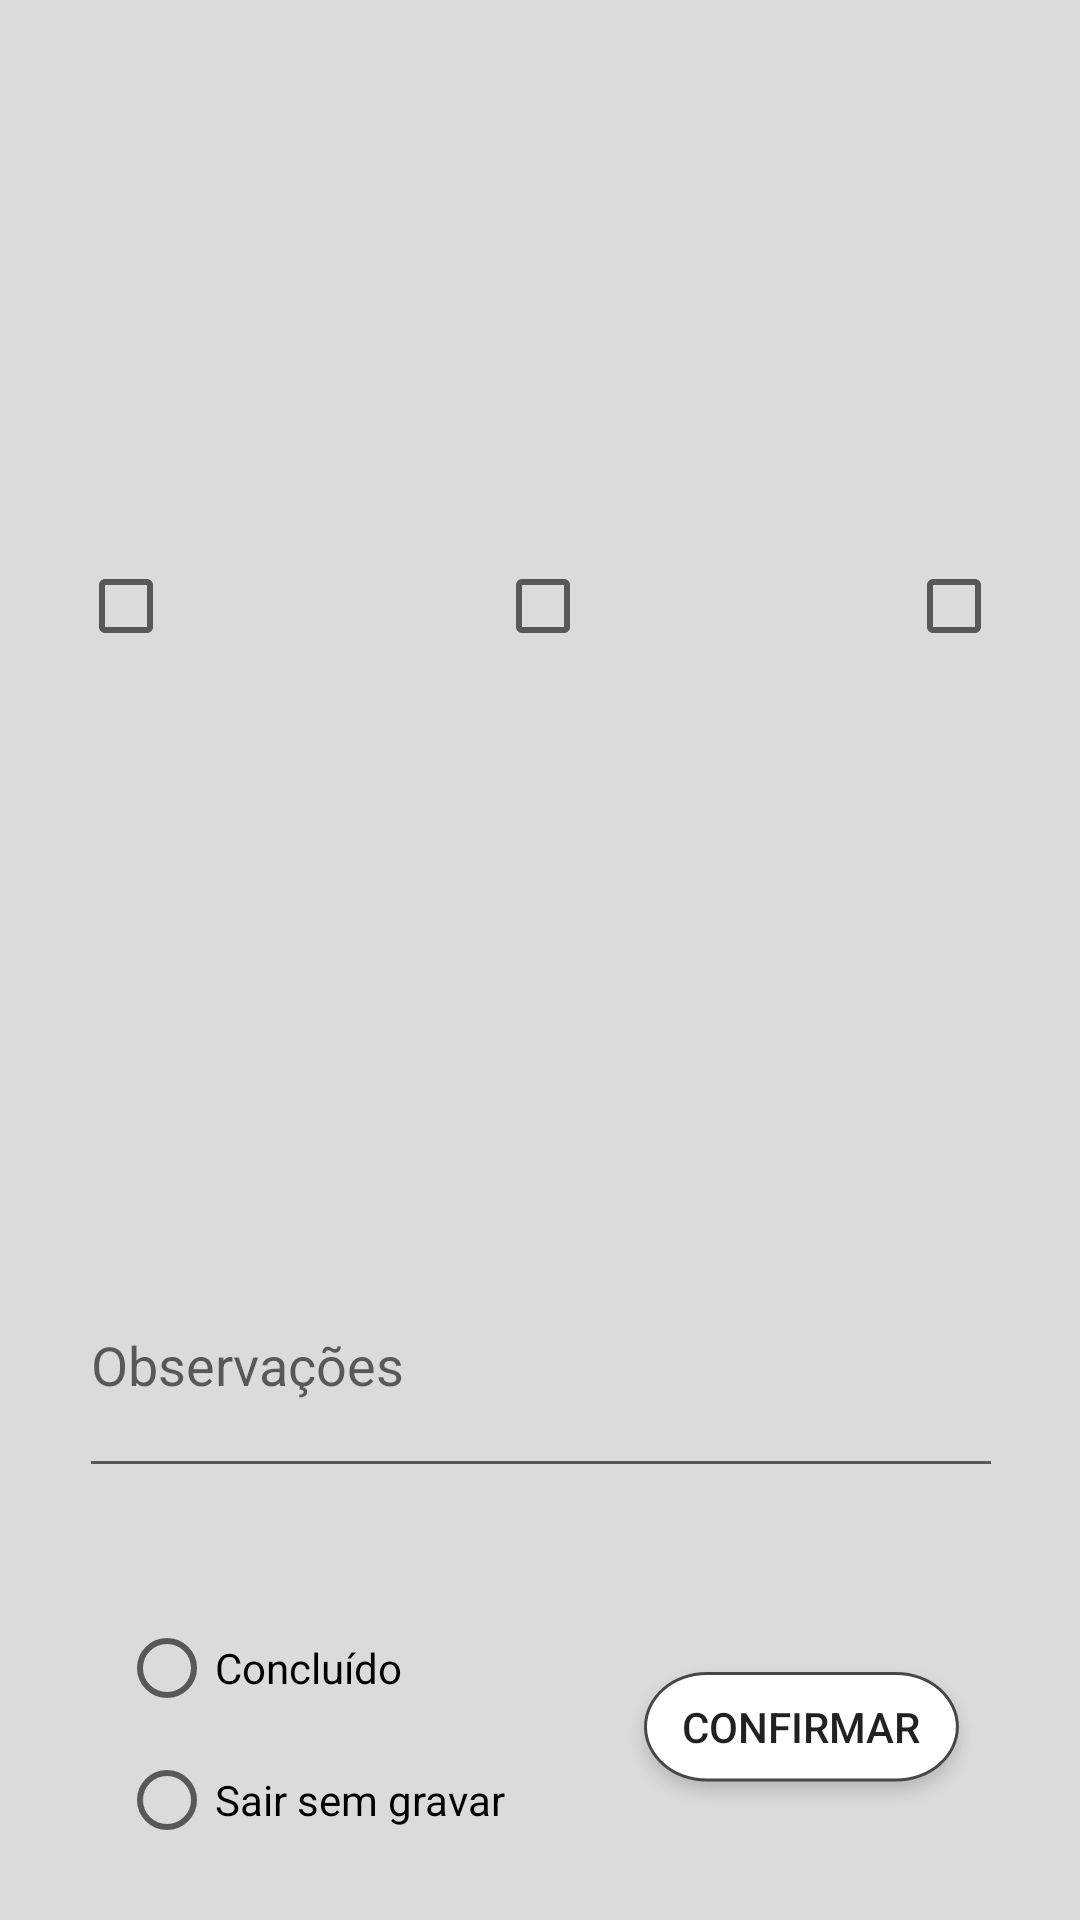

Android layout source for this screen:
<!-- AndroidManifest.xml: application theme AppTheme -->
<!-- res/layout/fragment_three_multiple_choice_question.xml -->
<?xml version="1.0" encoding="utf-8"?>
<android.support.constraint.ConstraintLayout
    xmlns:android="http://schemas.android.com/apk/res/android"
    xmlns:app="http://schemas.android.com/apk/res-auto"
    xmlns:tools="http://schemas.android.com/tools"
    android:layout_width="match_parent"
    android:layout_height="match_parent"
    android:background="@drawable/_fundo_geral"
    tools:layout_editor_absoluteY="81dp">

    <include
        android:id="@+id/header_question"
        layout="@layout/header_question"
        android:layout_width="wrap_content"
        android:layout_height="wrap_content"
        android:layout_marginTop="16dp"
        app:layout_constraintEnd_toEndOf="parent"
        app:layout_constraintHorizontal_bias="0.512"
        app:layout_constraintStart_toStartOf="parent"
        app:layout_constraintTop_toTopOf="parent" />

    <CheckBox
        android:id="@+id/resposta1"
        android:layout_width="95dp"
        android:layout_height="80dp"
        android:layout_marginStart="20dp"
        android:layout_marginTop="138dp"
        android:layout_marginEnd="22dp"
        android:button="@null"
        android:drawableBottom="?android:attr/listChoiceIndicatorMultiple"
        android:gravity="center"
        app:layout_constraintEnd_toStartOf="@+id/resposta2"
        app:layout_constraintStart_toStartOf="parent"
        app:layout_constraintTop_toTopOf="parent" />

    <CheckBox
        android:id="@+id/resposta2"
        android:layout_width="95dp"
        android:layout_height="80dp"
        android:layout_gravity="center"
        android:layout_marginStart="22dp"
        android:layout_marginTop="138dp"
        android:layout_marginEnd="20dp"
        android:button="@null"
        android:drawableBottom="?android:attr/listChoiceIndicatorMultiple"
        android:gravity="center"
        app:layout_constraintEnd_toStartOf="@+id/resposta3"
        app:layout_constraintStart_toEndOf="@+id/resposta1"
        app:layout_constraintTop_toTopOf="parent" />

    <CheckBox
        android:id="@+id/resposta3"
        android:layout_width="95dp"
        android:layout_height="80dp"
        android:layout_gravity="center"
        android:layout_marginStart="22dp"
        android:layout_marginTop="138dp"
        android:layout_marginEnd="20dp"
        android:button="@null"
        android:drawableBottom="?android:attr/listChoiceIndicatorMultiple"
        android:gravity="center"
        app:layout_constraintEnd_toEndOf="parent"
        app:layout_constraintStart_toEndOf="@+id/resposta2"
        app:layout_constraintTop_toTopOf="parent" />

    <include
        android:id="@+id/footer_question"
        layout="@layout/footer_question"
        android:layout_width="wrap_content"
        android:layout_height="wrap_content"
        android:layout_marginTop="8dp"
        android:layout_marginBottom="8dp"
        app:layout_constraintBottom_toBottomOf="parent"
        app:layout_constraintEnd_toEndOf="parent"
        app:layout_constraintStart_toStartOf="parent"
        app:layout_constraintTop_toTopOf="parent"
        app:layout_constraintVertical_bias="1.0" />
</android.support.constraint.ConstraintLayout>
<!-- res/layout/header_question.xml (included above) -->
<?xml version="1.0" encoding="utf-8"?>
<android.support.constraint.ConstraintLayout
    xmlns:android="http://schemas.android.com/apk/res/android"
    xmlns:app="http://schemas.android.com/apk/res-auto"
    android:layout_width="match_parent"
    android:layout_height="match_parent">
    <TextView
        android:id="@+id/titulo_pergunta"
        android:layout_width="321dp"
        android:layout_height="41dp"
        android:layout_marginTop="32dp"
        android:textAlignment="center"
        android:textSize="20sp"
        app:layout_constraintEnd_toEndOf="parent"
        app:layout_constraintStart_toStartOf="parent"
        app:layout_constraintTop_toTopOf="parent" />
</android.support.constraint.ConstraintLayout>
<!-- res/layout/footer_question.xml (included above) -->
<?xml version="1.0" encoding="utf-8"?>
<android.support.constraint.ConstraintLayout
    xmlns:android="http://schemas.android.com/apk/res/android"
    xmlns:app="http://schemas.android.com/apk/res-auto"
    xmlns:tools="http://schemas.android.com/tools"
    android:layout_width="match_parent"
    android:layout_height="match_parent">

    <EditText
        android:id="@+id/observacoes"
        android:layout_width="308dp"
        android:layout_height="85dp"
        android:layout_marginBottom="136dp"
        android:ems="10"
        android:hint="Observações"
        android:inputType="textMultiLine"
        app:layout_constraintBottom_toBottomOf="parent"
        app:layout_constraintEnd_toEndOf="parent"
        app:layout_constraintStart_toStartOf="parent" />

    <Button
        android:id="@+id/confirmar"
        android:layout_width="wrap_content"
        android:layout_height="wrap_content"
        android:layout_marginEnd="24dp"
        android:layout_marginBottom="26dp"
        android:background="@drawable/_botao_confirmar_questionario"
        android:paddingBottom="6dp"
        android:text="Confirmar"
        app:layout_constraintBottom_toBottomOf="parent"
        app:layout_constraintEnd_toEndOf="parent"
        app:layout_constraintTop_toBottomOf="@+id/observacoes"
        app:layout_constraintVertical_bias="1.0" />

    <RadioGroup
        android:id="@+id/radio_group_exit"
        android:layout_width="wrap_content"
        android:layout_height="wrap_content"
        android:layout_marginStart="8dp"
        android:layout_marginTop="24dp"
        android:layout_marginEnd="8dp"
        app:layout_constraintEnd_toStartOf="@+id/confirmar"
        app:layout_constraintHorizontal_bias="1.0"
        app:layout_constraintStart_toStartOf="parent"
        app:layout_constraintTop_toBottomOf="@+id/observacoes">

        <RadioButton
            android:id="@+id/concluido"
            android:layout_width="wrap_content"
            android:layout_height="wrap_content"
            android:layout_marginStart="24dp"
            android:layout_marginTop="20dp"
            android:layout_marginEnd="8dp"
            android:text="Concluído"
            app:layout_constraintEnd_toStartOf="@+id/confirmar"
            app:layout_constraintHorizontal_bias="0.0"
            app:layout_constraintStart_toStartOf="parent"
            app:layout_constraintTop_toBottomOf="@+id/observacoes" />

        <RadioButton
            android:id="@+id/sair_sem_gravar"
            android:layout_width="150dp"
            android:layout_height="wrap_content"
            android:layout_marginStart="24dp"
            android:layout_marginTop="12dp"
            android:layout_marginEnd="8dp"
            android:text="Sair sem gravar"
            app:layout_constraintEnd_toStartOf="@+id/confirmar"
            app:layout_constraintHorizontal_bias="0.0"
            app:layout_constraintStart_toStartOf="parent"
            app:layout_constraintTop_toBottomOf="@+id/concluido" />
    </RadioGroup>
</android.support.constraint.ConstraintLayout>
<!-- resources referenced by this layout -->
<resources>
  <!-- drawable _botao_confirmar_questionario: png bitmap (drawable-hdpi, 3544 bytes) -->
  <!-- drawable _fundo_geral: png bitmap (drawable-hdpi, 4485 bytes) -->
  <style name="AppTheme" parent="Theme.AppCompat.Light">
          
          <item name="colorPrimary">@color/colorPrimary</item>
          <item name="colorPrimaryDark">@color/colorPrimaryDark</item>
          <item name="colorAccent">@color/colorAccent</item>
          <item name="actionMenuTextColor">@color/colorAccent</item>
      </style>
  <color name="colorPrimary">#cfdfe9</color>
  <color name="colorPrimaryDark">#6cbeed</color>
  <color name="colorAccent">@color/colorTitle</color>
  <color name="colorTitle">#01579b</color>
</resources>
